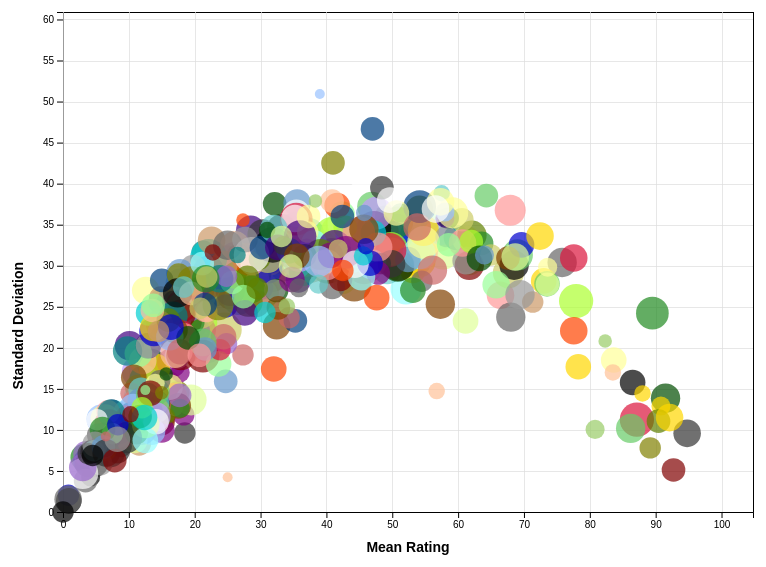
D3 v7 page, settled after 360 driven frames (6 s of simulated time); the page loaded 1 data file(s).


        const predefinedColorOrder = [
            "#DC143C", "#FF4500", "#FFD700", "#ADFF2F", "#228B22", "#00CED1",
            "#0000CD", "#800080", "#FF9999", "#FFC299", "#FFFF99", "#DFFF99",
            "#99FF99", "#99FFFF", "#99C2FF", "#C299FF", "#CC6666", "#CC9966",
            "#CCCC66", "#99CC66", "#66CC66", "#66CCCC", "#6699CC", "#9966CC",
            "#800000", "#804000", "#808000", "#608000", "#004D00", "#008080",
            "#004080", "#400080", "#000000", "#333333", "#666666", "#999999", "#FFFFFF"
        ];
        const margin = { top: 50, right: 50, bottom: 50, left: 60 },
              width = 800 - margin.left - margin.right,
              height = 600 - margin.top - margin.bottom;

        const svg = d3.select("svg")
                      .append("g")
                      .attr("transform", `translate(${margin.left},${margin.top})`);

        const tooltip = d3.select(".tooltip");

        let data;
        let xScale, yScale, sizeScale;

        d3.csv("data.csv").then(csvData => {
            data = csvData;
            data.forEach(d => {
                d.mean = +d.mean;
                d.standard_deviation = +d.standard_deviation;
                d.rating_count = +d.rating_count;
            });

            const uniqueColors = [...new Set(data.map(d => d.color))];
            const sortedColors = uniqueColors.sort((a, b) => {
                const indexA = predefinedColorOrder.indexOf(a);
                const indexB = predefinedColorOrder.indexOf(b);
                
                if (indexA === -1 && indexB === -1) return a.localeCompare(b);
                if (indexA === -1) return 1;
                if (indexB === -1) return -1;
                return indexA - indexB;
            });

            xScale = d3.scaleLinear()
                       .domain([0, d3.max(data, d => d.mean) + 10])
                       .range([0, width]);

            yScale = d3.scaleLinear()
                       .domain([0, d3.max(data, d => d.standard_deviation) + 10])
                       .range([height, 0]);

            sizeScale = d3.scaleSqrt()
                          .domain([d3.min(data, d => d.rating_count), d3.max(data, d => d.rating_count)])
                          .range([5, 20]);

            svg.append("g")
               .attr("class", "x-axis")
               .attr("transform", `translate(0,${height})`)
               .call(d3.axisBottom(xScale))
               .append("text")
               .attr("x", width / 2)
               .attr("y", 40)
               .attr("fill", "black")
               .attr("class", "axis-label")
               .text("Mean Rating");

            svg.append("g")
               .attr("class", "y-axis")
               .call(d3.axisLeft(yScale))
               .append("text")
               .attr("transform", "rotate(-90)")
               .attr("x", -height / 2)
               .attr("y", -40)
               .attr("fill", "black")
               .attr("class", "axis-label")
               .text("Standard Deviation");


            svg.append("g")
               .attr("class", "grid")
               .call(d3.axisLeft(yScale).tickSize(-width).tickFormat(""));
            svg.append("g")
               .attr("class", "grid")
               .attr("transform", `translate(0,${height})`)
               .call(d3.axisBottom(xScale).tickSize(-height).tickFormat(""));

            const concepts = [...new Set(data.map(d => d.concept))];
            const colors = [...new Set(data.map(d => d.color))];

            const conceptFilter = d3.select("#concept-filter");
            const colorFilter = d3.select("#color-filter");

            concepts.forEach(concept => {
                conceptFilter.append("option")
                             .attr("value", concept)
                             .text(concept);
            });

            sortedColors.forEach(color => {
                colorFilter.append("option")
                    .attr("value", color)
                    .style("background-color", color)
                    .html(`<span class="color-option" style="background:${color}"></span>${color}`);
            });

            updateVisualization(data);

            conceptFilter.on("change", () => applyFilters());
            colorFilter.on("change", () => applyFilters());
        }).catch(error => console.log(error));

        //apply
        function applyFilters() {
            const selectedConcept = d3.select("#concept-filter").property("value");
            const selectedColor = d3.select("#color-filter").property("value");

            let filteredData = data;

            if (selectedConcept !== "all") {
                filteredData = filteredData.filter(d => d.concept === selectedConcept);
            }

            if (selectedColor !== "all") {
                filteredData = filteredData.filter(d => d.color === selectedColor);
            }

            updateVisualization(filteredData);
        }

        //clear filters
        function clearFilters() {
            d3.select("#concept-filter").property("value", "all");
            d3.select("#color-filter").property("value", "all");
            applyFilters();
        }


        function updateVisualization(filteredData) {

            const dots = svg.selectAll(".dot")
                            .data(filteredData, d => d.concept + d.color);

            dots.exit().remove(); //dont match filter

            dots.enter()
                .append("circle")
                .attr("class", "dot")
                .attr("cx", d => xScale(d.mean))
                .attr("cy", d => yScale(d.standard_deviation))
                .attr("r", d => sizeScale(d.rating_count))
                .attr("fill", d => d.color)
                .attr("opacity", 0.7)
                .on("mouseover", (event, d) => {
                    tooltip.style("display", "block")
                           .style("left", event.pageX + "px")
                           .style("top", event.pageY - 30 + "px")
                           .html(`<strong>Concept:</strong> ${d.concept}<br>
                                  <strong>Color:</strong> ${d.color}<br>
                                  <strong>Mean:</strong> ${d.mean}<br>
                                  <strong>Std Dev:</strong> ${d.standard_deviation}<br>
                                  <strong>Count:</strong> ${d.rating_count}`);
                })
                .on("mouseout", () => tooltip.style("display", "none"));

            dots.attr("cx", d => xScale(d.mean))
                .attr("cy", d => yScale(d.standard_deviation))
                .attr("r", d => sizeScale(d.rating_count))
                .attr("fill", d => d.color);
        }
    

### data: data.csv
concept, color, rating_count, mean, standard_deviation
sandstorm, #00CED1, 8, 14.88, 25.58
death, #808000, 7, 41.00, 42.53
sad, #FFC299, 8, 12.38, 14.63
safety, #608000, 8, 30.88, 31.19
lightning, #CC6666, 6, 24.83, 31.19
happy, #000000, 5, 4.20, 4.27
safety, #99FF99, 12, 56.83, 34.82
sandstorm, #008080, 10, 7.20, 7.22
lightning, #66CCCC, 11, 37.27, 33.95
justice, #9966CC, 7, 37.43, 31.73
peace, #DFFF99, 7, 42.43, 34.85
peach, #CC6666, 15, 45.73, 30.01
peace, #99FF99, 11, 45.55, 33.00
peace, #C299FF, 13, 50.69, 34.24
peach, #DC143C, 12, 48.50, 34.11
peace, #FF9999, 9, 66.44, 26.40
peace, #FF4500, 11, 28.36, 28.23
sick, #DFFF99, 8, 61.13, 23.27
angry, #CCCC66, 13, 24.54, 22.21
tree, #9966CC, 10, 8.80, 11.64
banana, #C299FF, 12, 11.42, 17.09
peace, #0000CD, 10, 36.80, 31.66
sandstorm, #99CC66, 7, 16.71, 13.03
sick, #000000, 10, 33.20, 34.51
tree, #6699CC, 7, 10.71, 10.61
peace, #00CED1, 17, 54.18, 33.57
sandstorm, #66CC66, 6, 14.17, 15.25
justice, #66CC66, 11, 33.64, 29.99
justice, #008080, 5, 51.20, 36.46
mango, #DC143C, 7, 30.43, 31.77
death, #008080, 7, 21.29, 31.63
sandstorm, #ADFF2F, 5, 22.00, 23.04
mango, #DFFF99, 8, 34.75, 33.23
justice, #608000, 15, 40.27, 30.07
peace, #66CCCC, 6, 61.17, 30.52
tree, #CCCC66, 10, 26.00, 26.85
sad, #800000, 13, 32.54, 31.21
peach, #804000, 9, 32.44, 22.69
death, #6699CC, 8, 23.13, 26.59
tree, #C299FF, 10, 16.60, 19.75
sick, #ADFF2F, 13, 77.92, 25.70
mango, #CCCC66, 7, 41.86, 31.12
banana, #999999, 7, 4.71, 7.20
justice, #C299FF, 10, 22.00, 19.94
safety, #004080, 13, 35.54, 34.52
tree, #99C2FF, 10, 17.80, 27.88
lightning, #DFFF99, 11, 41.55, 34.22
death, #66CCCC, 7, 17.00, 24.30
happy, #CCCC66, 11, 30.45, 26.75
mango, #C299FF, 8, 6.38, 10.21
lightning, #CCCC66, 8, 36.50, 34.50
happy, #CC9966, 7, 11.57, 8.30
death, #666666, 10, 75.80, 30.40
happy, #FF4500, 10, 32.50, 30.82
tree, #FF4500, 9, 30.22, 32.09
safety, #99CC66, 12, 53.42, 30.58
mango, #004D00, 10, 13.40, 18.10
justice, #333333, 6, 18.50, 9.63
death, #000000, 8, 86.50, 15.78
banana, #66CC66, 10, 27.80, 31.19
... 458 more rows